Run: headless pygame with SDL's dummy video driver; simulated clock (each Clock.tick advances the game by its frame time, no real sleeping); random seed 0; keys injected as events and as key.get_pressed() state; no mouse input.
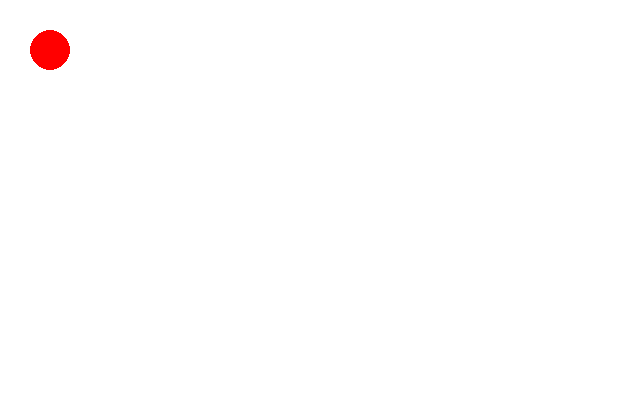
Frame 1 of 4 · flips 1–60 · no input
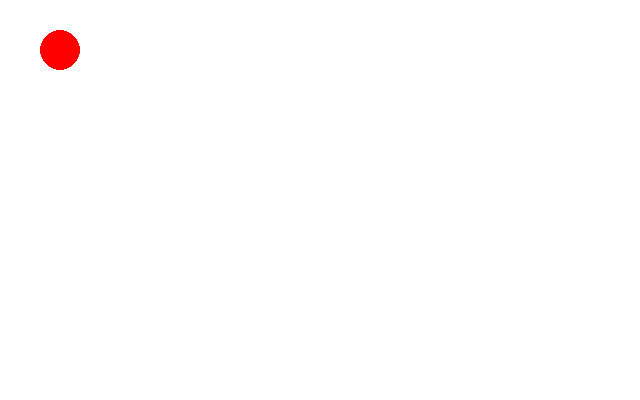
Frame 2 of 4 · flips 61–180 · tapped SPACE, RETURN · held RIGHT (→), D
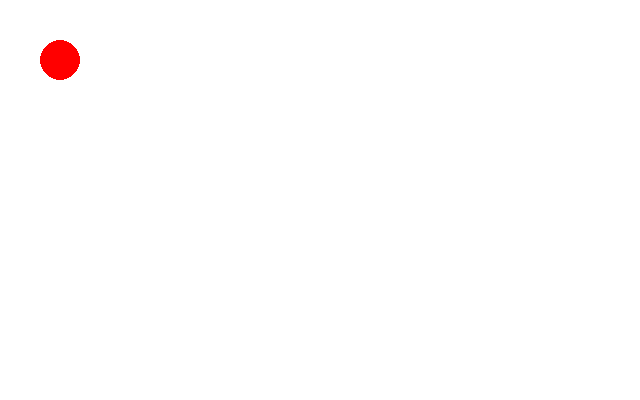
Frame 3 of 4 · flips 181–300 · held DOWN (↓), S
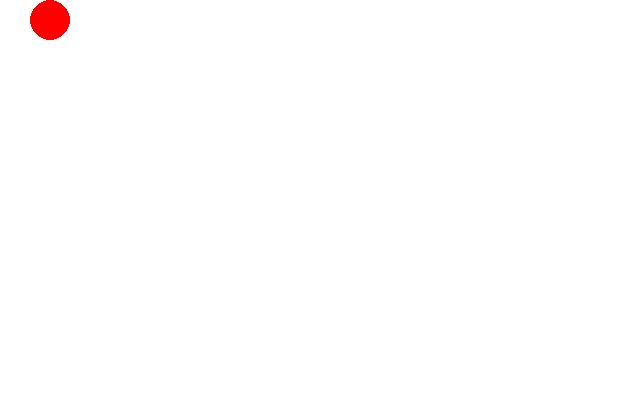
Frame 4 of 4 · flips 301–420 · held LEFT (←), A, UP (↑), W

The pygame program that drew these frames:

# py03_pygame.py
# 이벤트 처리
import pygame 
from pygame.locals import QUIT, KEYDOWN, K_LEFT, K_UP, K_RIGHT, K_DOWN      
import sys   

pygame.init()
Surface = pygame.display.set_mode((640, 400))  
FPSCLOCK = pygame.time.Clock()
pygame.display.set_caption('Pygame Event')
pygame.key.set_repeat(10, 10)   # 키보드 연속 움직임 풀링

def main():
    xpos = 50
    ypos = 50
    while True:
        Surface.fill((255, 255, 255))  
        for event in pygame.event.get():   
            if event.type == QUIT:      
                pygame.quit()  
                sys.exit()      
            elif event.type == KEYDOWN:  # 키보드 입력이 시작되었으면
                if event.key == K_LEFT:  # xpos - num
                    if xpos <= 20: xpos = 20
                    else: xpos = xpos - 10  # xpos -= 10
                if event.key == K_RIGHT:
                    if xpos >= 620: xpos = 620
                    else: xpos = xpos + 10
                if event.key == K_UP:
                    if ypos >= 20: ypos = 20
                    else: ypos = ypos - 10
                if event.key == K_DOWN:
                    if ypos >= 380: ypos = 380
                    else: ypos = ypos + 10
 
        pygame.draw.circle(Surface, (255, 0, 0), (xpos, ypos), 20)
        pygame.display.update() 
        FPSCLOCK.tick(30)  

if __name__ == '__main__':
    main()
